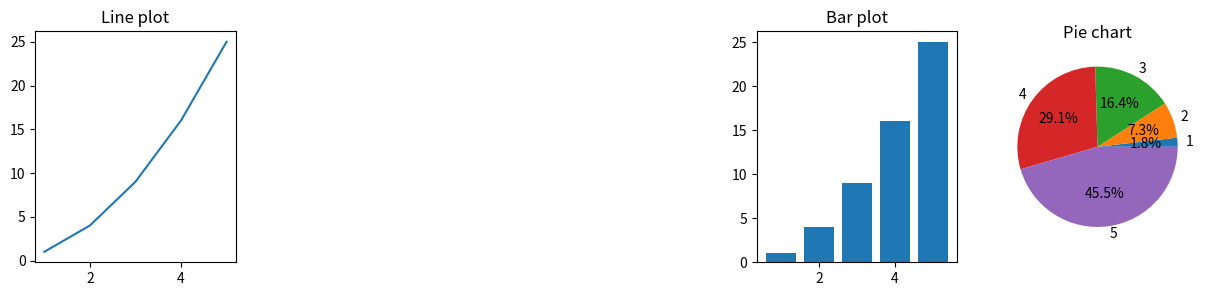

This figure's Python source:
import matplotlib.pyplot as plt
import numpy as np

# Create simple data
x = np.array([1, 2, 3, 4, 5])
y = np.array([1, 4, 9, 16, 25])  # y is the square of x

# Line plot
plt.figure(figsize=(15, 3))
plt.subplot(151)
plt.plot(x, y)
plt.title('Line plot')

# Bar plot
plt.subplot(154)
plt.bar(x, y)
plt.title('Bar plot')

# Pie chart
plt.subplot(155)
labels = ['1', '2', '3', '4', '5']
plt.pie(y, labels=labels, autopct='%1.1f%%')
plt.title('Pie chart')
plt.show()